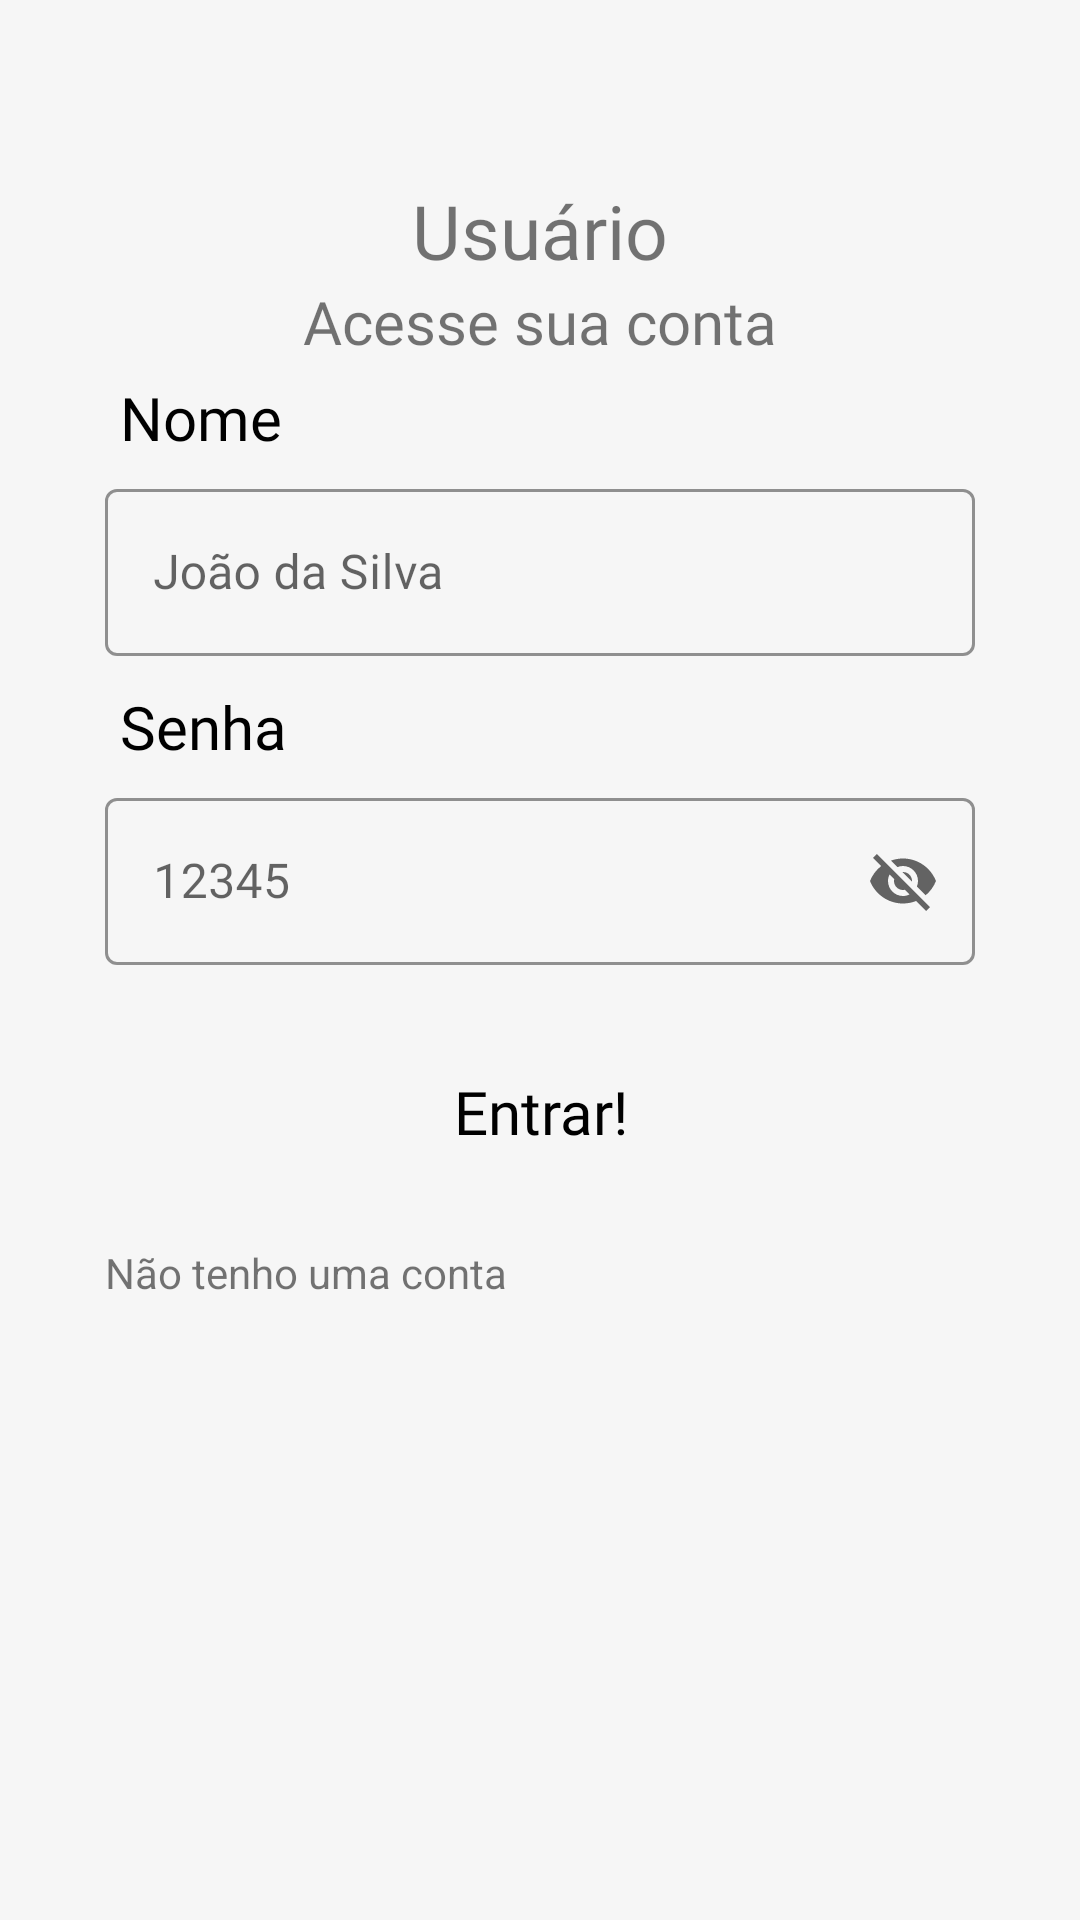

Produce the Android XML layout that renders to this screen, including the resource entries it uses.
<!-- AndroidManifest.xml: application theme Theme.Light.CantinaToshio -->
<!-- res/layout/fragment_perfil.xml -->
<?xml version="1.0" encoding="utf-8"?>
<androidx.constraintlayout.widget.ConstraintLayout xmlns:android="http://schemas.android.com/apk/res/android"
    xmlns:app="http://schemas.android.com/apk/res-auto"
    xmlns:tools="http://schemas.android.com/tools"
    android:layout_width="match_parent"
    android:layout_height="match_parent"
    android:background="@color/grayapp"
    android:orientation="vertical"
    tools:context=".PerfilFragment">

    <ImageView
        android:layout_width="wrap_content"
        android:layout_height="wrap_content"
        android:background="@drawable/ic_wave"
        app:layout_constraintEnd_toEndOf="parent"
        app:layout_constraintStart_toStartOf="parent"
        app:layout_constraintTop_toTopOf="parent" />

    <TextView
        android:id="@+id/txtUsuario"
        android:layout_width="match_parent"
        android:layout_height="wrap_content"
        android:layout_marginTop="60dp"
        android:fontFamily="@font/poppinsbold"
        android:gravity="center"
        android:text="Usuário"
        android:textSize="25sp"
        app:layout_constraintTop_toTopOf="parent"
        app:layout_constraintBottom_toTopOf="@id/txtAcessesuaconta" />

    <TextView
        android:id="@+id/txtAcessesuaconta"
        android:layout_width="match_parent"
        android:layout_height="wrap_content"
        android:layout_below="@id/txtUsuario"
        android:fontFamily="@font/poppinsregular"
        android:gravity="center"
        android:text="Acesse sua conta"
        android:textSize="20sp"

        app:layout_constraintTop_toBottomOf="@id/txtUsuario" />

    <androidx.constraintlayout.widget.ConstraintLayout
        app:layout_constraintTop_toBottomOf="@id/txtAcessesuaconta"
        android:id="@+id/constraintInputs"
        android:layout_marginStart="35dp"
        android:layout_marginEnd="35dp"
        android:layout_width="match_parent"
        android:layout_height="wrap_content">


        <TextView
            android:id="@+id/txtNome"
            android:layout_width="match_parent"
            android:layout_height="wrap_content"
            android:fontFamily="@font/manjaribold"
            android:padding="5dp"
            android:text="Nome"
            android:textColor="@color/black"
            android:textSize="20sp"
            app:layout_constraintBottom_toTopOf="@id/UserName"
            app:layout_constraintTop_toTopOf="@id/constraintInputs"/>


        <com.google.android.material.textfield.TextInputLayout
            android:id="@+id/UserName"
            style="@style/Widget.MaterialComponents.TextInputLayout.OutlinedBox"
            android:layout_width="match_parent"
            android:layout_height="wrap_content"
            android:autofillHints="name"
            android:elevation="1dp"
            android:fontFamily="@font/poppinsregular"
            android:hint="João da Silva"
            android:inputType="textPersonName"
            android:lines="1"
            android:maxLines="1"
            app:boxStrokeColor="#9c9c9c"
            app:hintTextColor="#9c9c9c"
            app:layout_constraintBottom_toTopOf="@id/txtSenha"
            app:layout_constraintTop_toBottomOf="@id/txtNome">

            <com.google.android.material.textfield.TextInputEditText
                android:id="@+id/inputUsername"
                android:layout_width="match_parent"
                android:layout_height="wrap_content"
                android:fontFamily="@font/poppinsregular" />

        </com.google.android.material.textfield.TextInputLayout>


        <TextView
            android:id="@+id/txtSenha"
            android:layout_width="match_parent"
            android:layout_height="wrap_content"
            android:layout_marginTop="5dp"
            android:fontFamily="@font/manjaribold"
            android:padding="5dp"
            android:text="Senha"
            android:textColor="@color/black"
            android:textSize="20sp"
            app:layout_constraintBottom_toTopOf="@id/UserPass"
            app:layout_constraintTop_toBottomOf="@id/UserName" />


        <com.google.android.material.textfield.TextInputLayout
            android:id="@+id/UserPass"
            style="@style/Widget.MaterialComponents.TextInputLayout.OutlinedBox"
            android:layout_width="match_parent"
            android:layout_height="wrap_content"
            android:autofillHints="password"
            android:elevation="1dp"
            android:fontFamily="@font/poppinsregular"
            android:hint="12345"
            android:inputType="textPassword"
            android:lines="1"
            android:maxLines="1"
            app:boxStrokeColor="#9c9c9c"
            app:endIconMode="password_toggle"
            app:hintTextColor="#9c9c9c"
            app:layout_constraintBottom_toTopOf="@id/btnLogar"
            app:layout_constraintTop_toBottomOf="@id/txtSenha">

            <com.google.android.material.textfield.TextInputEditText
                android:id="@+id/inputUserPass"
                android:layout_width="match_parent"
                android:layout_height="wrap_content"
                android:fontFamily="@font/poppinsregular" />

        </com.google.android.material.textfield.TextInputLayout>

        <Button
            android:id="@+id/btnLogar"
            android:layout_width="match_parent"
            android:layout_height="wrap_content"
            android:layout_gravity="center"
            android:layout_marginTop="25dp"
            android:background="@drawable/btnborder"
            android:fontFamily="@font/poppinssemibold"
            android:padding="10dp"
            android:text="Entrar!"
            android:textAllCaps="false"
            android:textColor="@color/black"
            android:textSize="20sp"
            app:layout_constraintTop_toBottomOf="@id/UserPass" />

        <TextView
            android:layout_marginTop="20dp"
            android:id="@+id/txtSemConta"
            android:layout_width="wrap_content"
            android:layout_height="wrap_content"
            android:text="Não tenho uma conta"
            app:layout_constraintStart_toStartOf="@id/btnLogar"
            app:layout_constraintTop_toBottomOf="@id/btnLogar" />

    </androidx.constraintlayout.widget.ConstraintLayout>

</androidx.constraintlayout.widget.ConstraintLayout>
<!-- resources referenced by this layout -->
<resources>
  <color name="black">#FF000000</color>
  <color name="grayapp">#f6f6f6</color>
  <style name="Theme.Light.CantinaToshio" parent="Theme.MaterialComponents.DayNight">&gt;
          
          <item name="android:windowActionBar">false</item>
          <item name="colorPrimary">#ffd200</item>
          <item name="colorPrimaryVariant">#bf8500</item>
          <item name="colorOnPrimary">#fff</item>
  
          <item name="colorSecondary">#000</item>
          <item name="colorSecondaryVariant">#ccc</item>
          <item name="colorOnSecondary">#fff</item>
          <item name="android:statusBarColor">@color/yellowapp</item>
          
      </style>
  <color name="yellowapp">#ffd200</color>
</resources>
